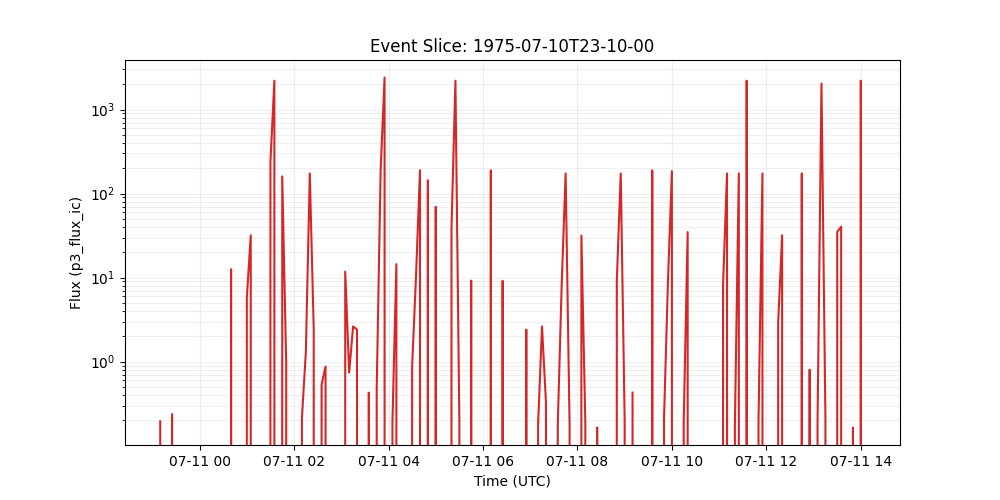

The table this chart was drawn from, first rows:
time_tag, p3_flux_ic
1975-07-10 23:10:00, 0.1949
1975-07-10 23:15:00, 0.0
1975-07-10 23:20:00, 0.0
1975-07-10 23:25:00, 0.2382
1975-07-10 23:30:00, 0.0
1975-07-10 23:35:00, 0.0
1975-07-10 23:40:00, 0.0
1975-07-10 23:45:00, 0.0
1975-07-10 23:50:00, 0.0
1975-07-10 23:55:00, 0.0
1975-07-11 00:00:00, 0.0
1975-07-11 00:05:00, 0.0
1975-07-11 00:10:00, 0.0
1975-07-11 00:15:00, 0.0
1975-07-11 00:20:00, 0.0
1975-07-11 00:25:00, 0.0
1975-07-11 00:30:00, 0.0
1975-07-11 00:35:00, 0.0
1975-07-11 00:40:00, 12.59
1975-07-11 00:45:00, 0.0
1975-07-11 00:50:00, 0.0
1975-07-11 00:55:00, 0.0
1975-07-11 01:00:00, 5.738
1975-07-11 01:05:00, 31.91
1975-07-11 01:10:00, 0.0
1975-07-11 01:15:00, 0.0
1975-07-11 01:20:00, 0.0
1975-07-11 01:25:00, 0.0
1975-07-11 01:30:00, 238.6
1975-07-11 01:35:00, 2203
1975-07-11 01:40:00, 0.0
1975-07-11 01:45:00, 160.2
1975-07-11 01:50:00, 0.9641
1975-07-11 01:55:00, 0.0
1975-07-11 02:00:00, 0.0
1975-07-11 02:05:00, 0.0
1975-07-11 02:10:00, 0.2144
1975-07-11 02:15:00, 1.309
1975-07-11 02:20:00, 173.3
1975-07-11 02:25:00, 2.409
1975-07-11 02:30:00, 0.0
1975-07-11 02:35:00, 0.5359
1975-07-11 02:40:00, 0.8764
1975-07-11 02:45:00, 0.0
1975-07-11 02:50:00, 0.0
1975-07-11 02:55:00, 0.0
1975-07-11 03:00:00, 0.0
1975-07-11 03:05:00, 11.79
1975-07-11 03:10:00, 0.7416
1975-07-11 03:15:00, 2.629
1975-07-11 03:20:00, 2.409
1975-07-11 03:25:00, 0.0
1975-07-11 03:30:00, 0.0
1975-07-11 03:35:00, 0.4287
1975-07-11 03:40:00, 0.0
1975-07-11 03:45:00, 0.4763
1975-07-11 03:50:00, 191.7
1975-07-11 03:55:00, 2403
1975-07-11 04:00:00, 0.0
1975-07-11 04:05:00, 0.1949
... 120 more rows
